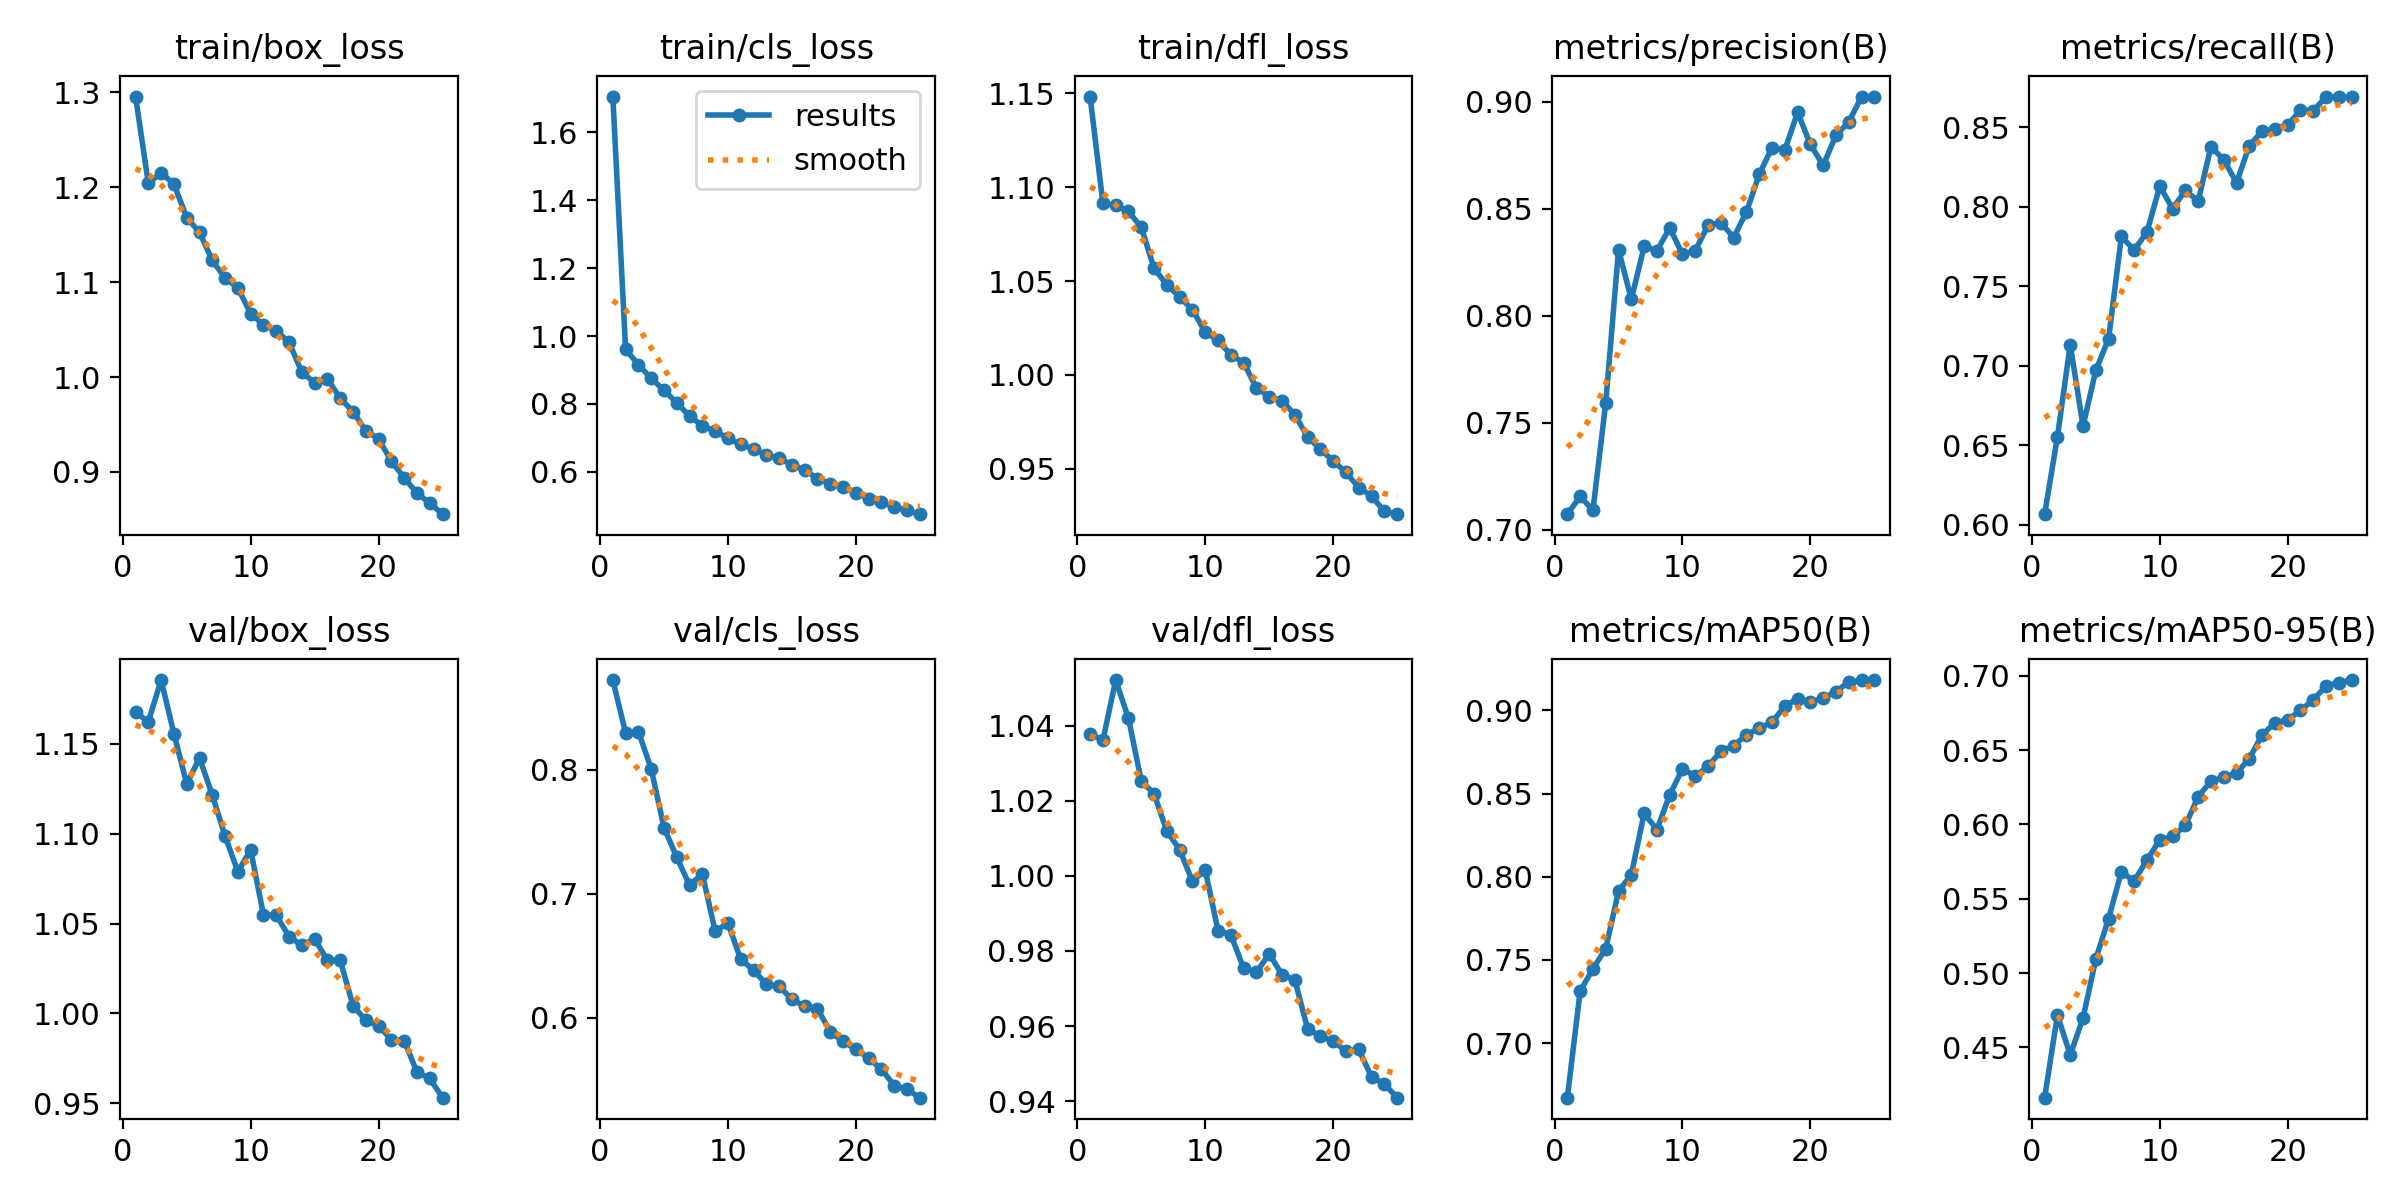

The table this chart was drawn from, first rows:
epoch, train/box_loss, train/cls_loss, train/dfl_loss, metrics/precision(B), metrics/recall(B), metrics/mAP50(B), metrics/mAP50-95(B), val/box_loss, val/cls_loss, val/dfl_loss, lr/pg0, lr/pg1, lr/pg2
1, 1.296, 1.706, 1.148, 0.7072, 0.6066, 0.6673, 0.4162, 1.167, 0.8723, 1.038, 0.0003312, 0.0003312, 0.0003312
2, 1.204, 0.9608, 1.091, 0.7155, 0.6552, 0.7313, 0.4718, 1.162, 0.8296, 1.036, 0.0006382, 0.0006382, 0.0006382
3, 1.215, 0.9155, 1.09, 0.7091, 0.7132, 0.7447, 0.4449, 1.185, 0.8307, 1.052, 0.0009189, 0.0009189, 0.0009189
4, 1.203, 0.8754, 1.087, 0.7592, 0.6619, 0.7568, 0.4698, 1.156, 0.8007, 1.042, 0.0008812, 0.0008812, 0.0008812
5, 1.168, 0.8406, 1.079, 0.831, 0.6969, 0.7913, 0.5095, 1.128, 0.7533, 1.025, 0.0008416, 0.0008416, 0.0008416
6, 1.152, 0.8026, 1.057, 0.8076, 0.717, 0.8013, 0.5367, 1.142, 0.7293, 1.022, 0.000802, 0.000802, 0.000802
7, 1.123, 0.7647, 1.048, 0.8324, 0.7812, 0.838, 0.5682, 1.121, 0.7069, 1.012, 0.0007624, 0.0007624, 0.0007624
8, 1.104, 0.7353, 1.042, 0.8303, 0.7727, 0.8284, 0.5618, 1.099, 0.716, 1.007, 0.0007228, 0.0007228, 0.0007228
9, 1.094, 0.7202, 1.035, 0.8412, 0.784, 0.8491, 0.5762, 1.079, 0.6697, 0.9986, 0.0006832, 0.0006832, 0.0006832
10, 1.067, 0.6983, 1.023, 0.8287, 0.8129, 0.8648, 0.5895, 1.091, 0.6761, 1.002, 0.0006436, 0.0006436, 0.0006436
11, 1.055, 0.6813, 1.018, 0.8305, 0.7987, 0.8604, 0.592, 1.055, 0.6471, 0.9855, 0.000604, 0.000604, 0.000604
12, 1.049, 0.6679, 1.011, 0.8423, 0.8103, 0.8664, 0.5994, 1.055, 0.6384, 0.9843, 0.0005644, 0.0005644, 0.0005644
13, 1.037, 0.649, 1.006, 0.8436, 0.8034, 0.8753, 0.6188, 1.043, 0.6268, 0.9754, 0.0005248, 0.0005248, 0.0005248
14, 1.005, 0.6397, 0.9932, 0.8366, 0.8376, 0.8788, 0.6291, 1.038, 0.6254, 0.9743, 0.0004852, 0.0004852, 0.0004852
15, 0.994, 0.621, 0.9884, 0.8486, 0.8296, 0.8852, 0.6318, 1.041, 0.6148, 0.9792, 0.0004456, 0.0004456, 0.0004456
16, 0.9984, 0.6056, 0.9863, 0.8662, 0.815, 0.8892, 0.6346, 1.03, 0.609, 0.9737, 0.000406, 0.000406, 0.000406
17, 0.9774, 0.5801, 0.9789, 0.8786, 0.8384, 0.8929, 0.6444, 1.03, 0.607, 0.9723, 0.0003664, 0.0003664, 0.0003664
18, 0.9636, 0.5655, 0.967, 0.8776, 0.8475, 0.9025, 0.6603, 1.004, 0.5888, 0.9593, 0.0003268, 0.0003268, 0.0003268
19, 0.9435, 0.5542, 0.9606, 0.8951, 0.849, 0.907, 0.6684, 0.9961, 0.5809, 0.9572, 0.0002872, 0.0002872, 0.0002872
20, 0.9347, 0.5386, 0.9542, 0.8801, 0.8513, 0.905, 0.6703, 0.9932, 0.5746, 0.956, 0.0002476, 0.0002476, 0.0002476
21, 0.9113, 0.5209, 0.9482, 0.8703, 0.8608, 0.9074, 0.6768, 0.9854, 0.5672, 0.9533, 0.000208, 0.000208, 0.000208
22, 0.8939, 0.5113, 0.94, 0.8844, 0.8603, 0.9113, 0.6838, 0.985, 0.5585, 0.9538, 0.0001684, 0.0001684, 0.0001684
23, 0.8776, 0.4957, 0.9356, 0.8907, 0.869, 0.9171, 0.6934, 0.9673, 0.5451, 0.9464, 0.0001288, 0.0001288, 0.0001288
24, 0.8672, 0.4863, 0.9273, 0.9024, 0.8687, 0.918, 0.6953, 0.9639, 0.5421, 0.9446, 8.92e-05, 8.92e-05, 8.92e-05
25, 0.8555, 0.4753, 0.9258, 0.9025, 0.8693, 0.9182, 0.6972, 0.9532, 0.5354, 0.9409, 4.96e-05, 4.96e-05, 4.96e-05
